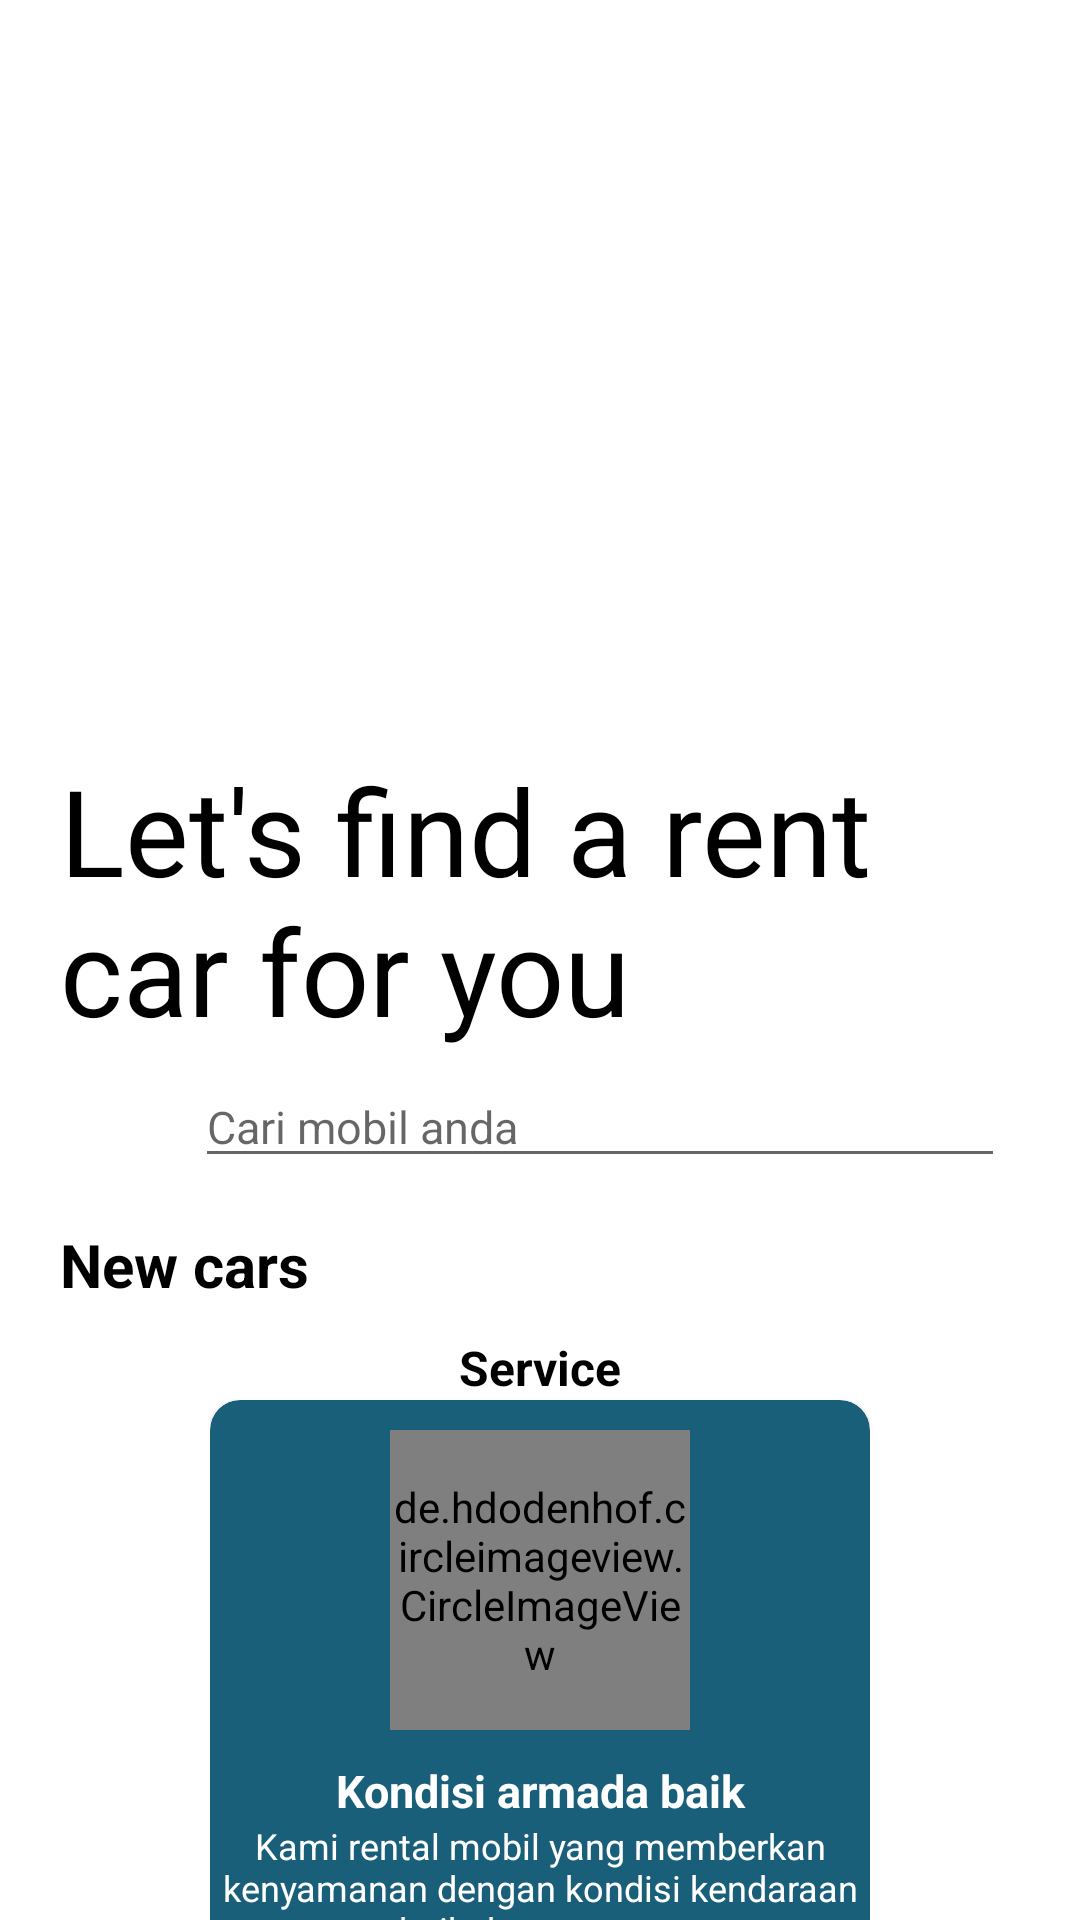

This screen was rendered from an Android layout file. Write that file and the resources it references.
<!-- AndroidManifest.xml: application theme Theme.MarsadaTripApp -->
<!-- res/layout/fragment_home.xml -->
<?xml version="1.0" encoding="utf-8"?>
<androidx.core.widget.NestedScrollView  xmlns:android="http://schemas.android.com/apk/res/android"
    xmlns:tools="http://schemas.android.com/tools"
    android:layout_width="match_parent"
    android:layout_height="match_parent"
    xmlns:app="http://schemas.android.com/apk/res-auto"
    tools:context=".HomeFragment"
    android:background="@color/white">

    <LinearLayout
        android:layout_width="match_parent"
        android:layout_height="wrap_content"
        android:orientation="vertical"
        android:padding="20dp">

        <androidx.viewpager.widget.ViewPager
            android:id="@+id/vp_slider_car"
            android:layout_width="match_parent"
            android:layout_height="230dp"/>

        <LinearLayout
            android:layout_width="match_parent"
            android:layout_height="wrap_content"
            android:orientation="vertical">

            <TextView
                android:layout_width="match_parent"
                android:layout_height="wrap_content"
                android:text="Let's find a rent car for you"
                android:textSize="40sp"
                android:textColor="@color/black"/>

            <LinearLayout
                android:layout_width="match_parent"
                android:layout_height="wrap_content"
                android:orientation="horizontal"
                android:padding="5dp"
                style="@style/Widget.Material3.Button.IconButton.Outlined"
                android:layout_marginBottom="10dp">

                <ImageView
                    android:layout_width="30dp"
                    android:layout_height="30dp"
                    android:src="@drawable/baseline_search_24"
                    android:layout_marginEnd="10dp"/>

                <EditText
                    android:id="@+id/tvSearch"
                    android:layout_width="match_parent"
                    android:layout_height="wrap_content"
                    android:layout_gravity="center_vertical"
                    android:textSize="15sp"
                    android:hint="Cari mobil anda"
                    android:textColor="@color/black"/>

            </LinearLayout>

            <TextView
                android:layout_width="match_parent"
                android:layout_height="wrap_content"
                android:text="@string/new_cars"
                android:textSize="20sp"
                android:textStyle="bold"
                android:textColor="@color/black"
                android:layout_marginBottom="10dp"/>

            <androidx.recyclerview.widget.RecyclerView
                android:id="@+id/rvListCar"
                android:layout_width="match_parent"
                android:layout_height="wrap_content"
                tools:listitem="@layout/list_new_cars"/>

            <TextView
                android:layout_width="match_parent"
                android:layout_height="wrap_content"
                android:text="@string/service"
                android:textSize="16sp"
                android:textStyle="bold"
                android:textColor="@color/black"
                android:textAlignment="center"/>

            <LinearLayout
                android:layout_width="match_parent"
                android:layout_height="wrap_content"
                android:orientation="vertical"
                android:layout_marginLeft="50dp"
                android:layout_marginRight="50dp"
                android:gravity="center_horizontal">

                <androidx.cardview.widget.CardView
                    android:layout_width="match_parent"
                    android:layout_height="250dp"
                    app:cardCornerRadius="10dp"
                    android:layout_marginBottom="20dp"
                    android:backgroundTint="@color/icon_cart">

                    <LinearLayout
                        android:layout_width="match_parent"
                        android:layout_height="wrap_content"
                        android:orientation="vertical"
                        android:gravity="center_horizontal">

                        <de.hdodenhof.circleimageview.CircleImageView
                            android:layout_width="100dp"
                            android:layout_height="100dp"
                            android:src="@drawable/service1"
                            android:layout_margin="10dp"/>

                        <TextView
                            android:layout_width="match_parent"
                            android:layout_height="wrap_content"
                            android:text="@string/kondisi_armada_baik"
                            android:textColor="@color/white"
                            android:textAlignment="center"
                            android:textSize="15sp"
                            android:textStyle="bold"/>

                        <TextView
                            android:layout_width="match_parent"
                            android:layout_height="wrap_content"
                            android:text="@string/desc2"
                            android:textColor="@color/white"
                            android:textAlignment="center"
                            android:textSize="12sp"/>


                    </LinearLayout>

                </androidx.cardview.widget.CardView>
                <androidx.cardview.widget.CardView
                    android:layout_width="match_parent"
                    android:layout_height="250dp"
                    app:cardCornerRadius="10dp"
                    android:layout_marginBottom="20dp"
                    android:backgroundTint="@color/teal_700">

                    <LinearLayout
                        android:layout_width="match_parent"
                        android:layout_height="wrap_content"
                        android:orientation="vertical"
                        android:gravity="center_horizontal">

                        <de.hdodenhof.circleimageview.CircleImageView
                            android:layout_width="100dp"
                            android:layout_height="100dp"
                            android:src="@drawable/service2"
                            android:layout_margin="10dp"/>

                        <TextView
                            android:layout_width="match_parent"
                            android:layout_height="wrap_content"
                            android:text="@string/driver_berpengalaman"
                            android:textColor="@color/white"
                            android:textAlignment="center"
                            android:textSize="15sp"
                            android:textStyle="bold"/>

                        <TextView
                            android:layout_width="match_parent"
                            android:layout_height="wrap_content"
                            android:text="@string/desc3"
                            android:textColor="@color/white"
                            android:textAlignment="center"
                            android:textSize="12sp"/>


                    </LinearLayout>

                </androidx.cardview.widget.CardView>
                <androidx.cardview.widget.CardView
                    android:layout_width="match_parent"
                    android:layout_height="250dp"
                    app:cardCornerRadius="10dp"
                    android:backgroundTint="@color/icon_info">

                    <LinearLayout
                        android:layout_width="match_parent"
                        android:layout_height="wrap_content"
                        android:orientation="vertical"
                        android:gravity="center_horizontal">

                        <de.hdodenhof.circleimageview.CircleImageView
                            android:layout_width="100dp"
                            android:layout_height="100dp"
                            android:src="@drawable/service3"
                            android:layout_margin="10dp"/>

                        <TextView
                            android:layout_width="match_parent"
                            android:layout_height="wrap_content"
                            android:text="@string/pelayanan_terbaik"
                            android:textColor="@color/white"
                            android:textAlignment="center"
                            android:textSize="15sp"
                            android:textStyle="bold"/>

                        <TextView
                            android:layout_width="match_parent"
                            android:layout_height="wrap_content"
                            android:text="@string/desc4"
                            android:textColor="@color/white"
                            android:textAlignment="center"
                            android:textSize="12sp"/>


                    </LinearLayout>

                </androidx.cardview.widget.CardView>

            </LinearLayout>

        </LinearLayout>
        
    </LinearLayout>

</androidx.core.widget.NestedScrollView >
<!-- res/layout/list_new_cars.xml (included above) -->
<?xml version="1.0" encoding="utf-8"?>
<androidx.cardview.widget.CardView xmlns:android="http://schemas.android.com/apk/res/android"
    xmlns:app="http://schemas.android.com/apk/res-auto"
    xmlns:tools="http://schemas.android.com/tools"
    android:layout_width="match_parent"
    android:layout_height="wrap_content"
    app:cardElevation="10dp"
    app:cardCornerRadius="10dp"
    android:layout_margin="10dp"
    app:cardBackgroundColor="@color/white"
    app:cardMaxElevation="12dp"
    app:cardPreventCornerOverlap="true"
    app:cardUseCompatPadding="true"
    android:background="@color/white">
    
    <LinearLayout
        android:layout_width="match_parent"
        android:layout_height="wrap_content"
        android:orientation="horizontal">

        <ImageView
            android:layout_width="150dp"
            android:layout_height="150dp"
            android:src="@drawable/car1"/>

        <LinearLayout
            android:layout_width="match_parent"
            android:layout_height="wrap_content"
            android:orientation="vertical"
            android:layout_marginTop="10dp">

            <TextView
                android:id="@+id/NewCarsName"
                android:layout_width="match_parent"
                android:layout_height="wrap_content"
                android:text="@string/nama_mobil"
                android:textColor="@color/black"
                android:textSize="20sp"
                android:layout_marginBottom="5dp"/>

            <TextView
                android:id="@+id/tvLocationNewCars"
                android:layout_width="match_parent"
                android:layout_height="wrap_content"
                android:text="@string/lokasi"
                android:textColor="@color/black"
                android:textSize="15sp"
                android:layout_marginBottom="5dp"/>

            <LinearLayout
                android:layout_width="match_parent"
                android:layout_height="wrap_content"
                android:orientation="horizontal">

                <ImageView
                    android:layout_width="30dp"
                    android:layout_height="30dp"
                    android:src="@drawable/baseline_account_circle_24"/>

                <TextView
                    android:id="@+id/tvNewPassanger"
                    android:layout_width="20dp"
                    android:layout_height="match_parent"
                    android:text="@string/_5"
                    android:textSize="20sp"
                    android:textColor="@color/black"
                    android:layout_gravity="center_vertical"
                    android:padding="2dp"
                    android:layout_marginEnd="10dp"/>

            </LinearLayout>

            <Button
                android:id="@+id/btnBookNewCars"
                android:layout_width="match_parent"
                android:layout_height="wrap_content"
                android:text="@string/pesan"
                android:backgroundTint="#002B5B"
                app:shapeAppearanceOverlay="@style/button"/>

        </LinearLayout>

    </LinearLayout>

</androidx.cardview.widget.CardView>
<!-- resources referenced by this layout -->
<resources>
  <color name="black">#FF000000</color>
  <color name="icon_cart">#1A5F7A</color>
  <color name="icon_info">#57C5B6</color>
  <color name="teal_700">#FF018786</color>
  <color name="white">#FFFFFFFF</color>
  <!-- drawable car1: png bitmap (drawable, 264170 bytes) -->
  <!-- drawable service1: png bitmap (drawable, 14165 bytes) -->
  <!-- drawable service2: png bitmap (drawable, 17131 bytes) -->
  <!-- drawable service3: png bitmap (drawable, 18444 bytes) -->
  <string name="_5">5</string>
  <string name="desc2">Kami rental mobil yang memberkan kenyamanan dengan kondisi kendaraan terbaik dan ternyaman.</string>
  <string name="desc3">Demi kenyamanan dan kenyamanan dalam perjalanan kami menyiapkan sopir yang ramah dan berpengalaman.</string>
  <string name="desc4">Untuk menjangkau pelanggan, kami memberikan harga terjangkau dan menyediakan kendaraan dalam kondisi layak di pakai dalam perjalanan.</string>
  <string name="driver_berpengalaman">Driver Berpengalaman</string>
  <string name="kondisi_armada_baik">Kondisi armada baik</string>
  <string name="lokasi">Lokasi:</string>
  <string name="nama_mobil">Nama Mobil</string>
  <string name="new_cars">New cars</string>
  <string name="pelayanan_terbaik">Pelayanan Terbaik</string>
  <string name="pesan">Pesan</string>
  <string name="service">Service</string>
  <style name="button">
          <item name="cornerSize">30dp</item>
      </style>
  <style name="Theme.MarsadaTripApp" parent="Theme.MaterialComponents.DayNight.DarkActionBar">
          
          <item name="colorPrimary">@color/purple_500</item>
          <item name="colorPrimaryVariant">@color/purple_700</item>
          <item name="colorOnPrimary">@color/white</item>
          
          <item name="colorSecondary">@color/teal_200</item>
          <item name="colorSecondaryVariant">@color/teal_700</item>
          <item name="colorOnSecondary">@color/black</item>
          
          <item name="android:statusBarColor">?attr/colorPrimaryVariant</item>
          
          <item name="titleTextColor">@color/black</item>
      </style>
  <color name="purple_500">#FF6200EE</color>
  <color name="purple_700">#FF3700B3</color>
  <color name="teal_200">#FF03DAC5</color>
</resources>
